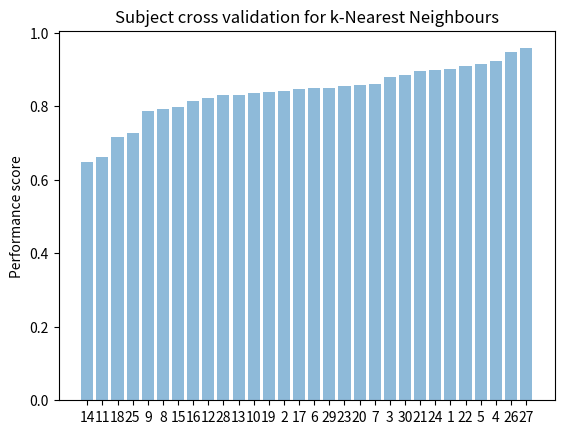

Source code (Python):
import numpy as np
import matplotlib
import matplotlib.pyplot as plt
# sphinx_gallery_thumbnail_number = 2

def plot_confusion_matrix(confidence_matrix, fileName):
    activity = ['WALKING', 'WALKING_UPSTAIRS', 'WALKING_DOWNSTAIRS', 'SITTING', 'STANDING', 'LAYING']

    fig, ax = plt.subplots()
    im = ax.imshow(confidence_matrix)

    ax.set_xticks(np.arange(len(activity)))
    ax.set_yticks(np.arange(len(activity)))
    ax.set_xticklabels(activity)
    ax.set_yticklabels(activity)

    plt.setp(ax.get_xticklabels(), rotation=45, ha="right",
             rotation_mode="anchor")

    for i in range(len(activity)):
        for j in range(len(activity)):
            text = ax.text(j, i, confidence_matrix[i, j],
                           ha="center", va="center", color="w")

    ax.set_title("Confusion matrix")
    fig.tight_layout()
    plt.show()
    if fileName!=None:
        fig.savefig(fileName)
    return

def plot_per_activity_metric(precision, recall, fmeasure, fileName):
    activities = 6
    # create plot
    fig, ax = plt.subplots()
    index = np.arange(activities)
    bar_width = 0.25
    opacity = 0.8

    rects1 = plt.bar(index, precision, bar_width,
                     alpha=opacity,
                     color='b',
                     label='Precision')

    rects2 = plt.bar(index + bar_width, recall, bar_width,
                     alpha=opacity,
                     color='g',
                     label='Recall')

    rects3 = plt.bar(index + 2 * bar_width, fmeasure, bar_width,
                     alpha=opacity,
                     color='r',
                     label='F-measure')

    plt.xlabel('Evaluation Metrics')
    plt.ylabel('Score value')
    plt.title('Evaluation by activities')
    plt.xticks(index + bar_width, ('Walking', 'WU', 'WD', 'SITTING', 'STANDING', 'LAYING'))
    plt.legend()

    plt.tight_layout()
    plt.show()
    if fileName!=None:
        fig.savefig(fileName)
    return

if __name__ == '__main__':
    # d = {1:	0.8916112956810631, 2:	0.9252873563218391, 3:	0.9834254143646409, 4:	0.9621451104100947, 5:	0.9006622516556292, 6:	0.8153846153846154, 7:	0.948051948051948, 8:	0.8612099644128114, 9:	0.8819444444444444, 10:	0.8979591836734694, 11: 0.9936708860759493, 12: 0.9375, 13: 0.963302752293578, 14: 0.631578947368421, 15: 0.9908536585365854, 16: 0.855191256830601, 17: 0.9619565217391305, 18: 0.9258241758241759, 19: 0.8694444444444445, 20: 0.9152542372881356, 21: 0.9019607843137255, 22: 0.9844236760124611, 23: 0.9489247311827957, 24: 0.968503937007874, 25: 0.8533007334963325, 26: 0.9132653061224489, 27: 0.9840425531914894, 28: 0.918848167539267, 29: 0.9680232558139535, 30: 0.9817232375979112}
    # d = {1: 0.9712105727362579, 2: 0.9356528985646669, 3: 0.9733881442741805, 4: 0.9493817187723109, 5: 0.8574320184600653, 6: 0.8576793571540021, 7: 0.9545454545454546, 8: 0.9026238854383705, 9: 0.8835794558248327, 10: 0.8691074335520018, 11: 0.9905107914739175, 12: 0.9812501174216093, 13: 0.962492179657267, 14: 0.718746482945394, 15: 0.9939071348741981, 16: 0.8736903260673753, 17: 0.9727270927377841, 18: 0.8413317225089902, 19: 0.8938806850686499, 20: 0.9633615905193202, 21: 0.9321172702719621, 22: 0.9846007574979538, 23: 0.9648236412844707, 24: 0.9973745048512079, 25: 0.8061553283586259, 26: 0.994900738073007, 27: 0.9867111190073637, 28: 0.8961790252808974, 29: 0.9592125759069281, 30: 0.9817014790141861}
    d = {1: 0.9016121566553844, 2: 0.8422408817786547, 3: 0.8780004924230215, 4: 0.9235167572015359, 5: 0.9145356725807838, 6: 0.8483101198078007, 7: 0.8589746388065717, 8: 0.7922432850658053, 9: 0.7874276388262129, 10: 0.834942877760093, 11: 0.6607078066195048, 12: 0.8213042268189327, 13: 0.8299498364904285, 14: 0.6474619648518669, 15: 0.7986301064483955, 16: 0.8134218336959761, 17: 0.8472389431659594, 18: 0.7151780847530901, 19: 0.8377842968816213, 20: 0.8579061578817303, 21: 0.8963605535096245, 22: 0.9091823141667378, 23: 0.8555848273349699, 24: 0.8992949461909335, 25: 0.7261350670033382, 26: 0.9464058874615993, 27: 0.9573531276127806, 28: 0.8293407783665474, 29: 0.8490149303712156, 30: 0.8844926635552501}
    lis = []
    for key, value in d.items():
        lis.append((key, value))
    lis = sorted(lis, key=lambda x: x[1])
    objects = [i[0] for i in lis]
    performance = [i[1] for i in lis]
    y_pos = np.arange(len(objects))

    # performance = list(d.values())

    plt.bar(y_pos, performance, align='center', alpha=0.5)
    plt.xticks(y_pos, objects)
    plt.ylabel('Performance score')
    plt.title('Subject cross validation for k-Nearest Neighbours')
    plt.savefig('k-NN subject cross validation.png')
    plt.show()

    # a = np.array([[482,   3,  11,   0,   0,   0],
    #          [ 42, 423,   6,   0,   0,   0],
    #          [ 48,  40, 332,   0,   0,   0],
    #          [  0,   4,   0, 394,  93,   0],
    #          [  0,   0,   0,  35, 497,   0],
    #          [  0,   0,   0,   2,   1, 534]])
    # plot_confusion_matrix(a, "test.png")
